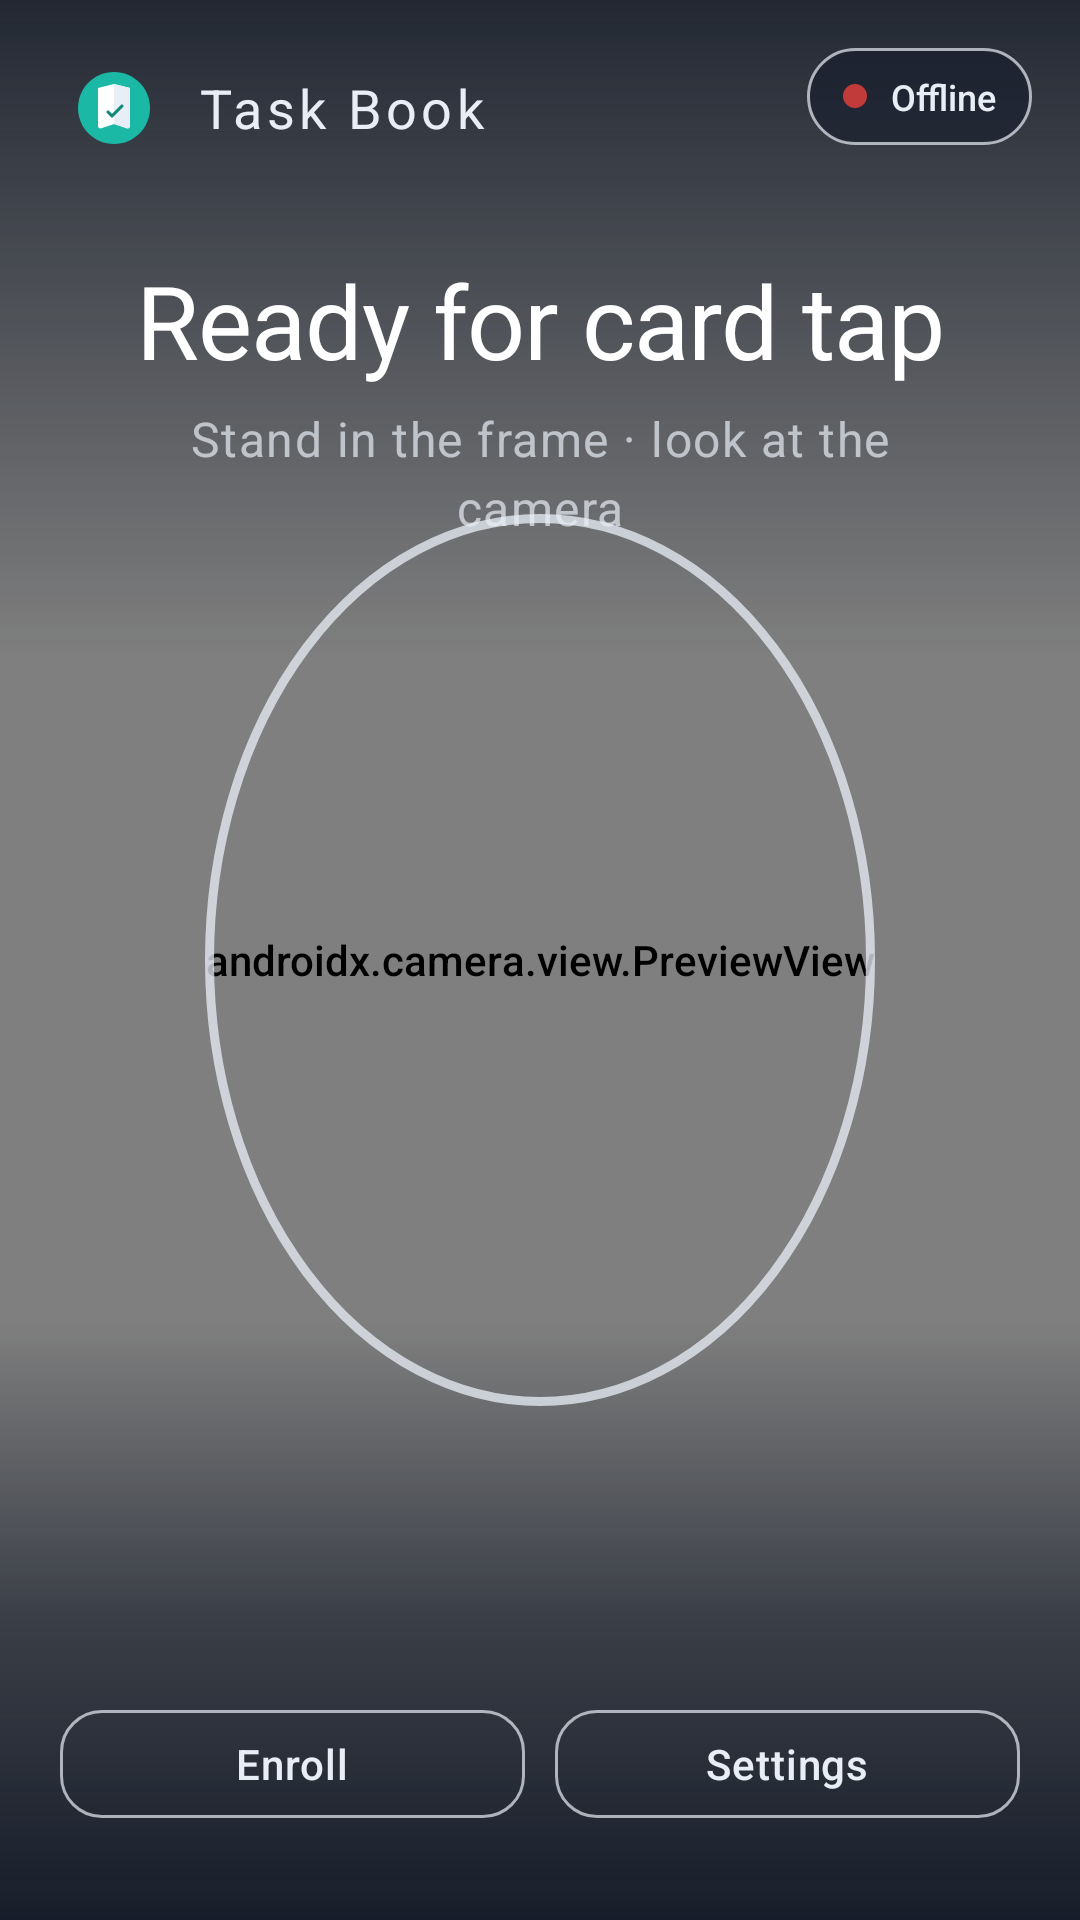

Write the Android layout XML for this screen, with the resource values it uses.
<!-- AndroidManifest.xml: application theme Theme.FaceVerifyKiosk -->
<!-- res/layout/activity_main.xml -->
<?xml version="1.0" encoding="utf-8"?>
<androidx.constraintlayout.widget.ConstraintLayout xmlns:android="http://schemas.android.com/apk/res/android"
    xmlns:app="http://schemas.android.com/apk/res-auto"
    android:id="@+id/root"
    android:layout_width="match_parent"
    android:layout_height="match_parent"
    android:background="@color/ink"
    android:clipToPadding="false">

    <androidx.camera.view.PreviewView
        android:id="@+id/previewView"
        android:layout_width="0dp"
        android:layout_height="0dp"
        app:layout_constraintBottom_toBottomOf="parent"
        app:layout_constraintEnd_toEndOf="parent"
        app:layout_constraintStart_toStartOf="parent"
        app:layout_constraintTop_toTopOf="parent"
        app:scaleType="fillCenter" />

    <View
        android:id="@+id/scrimTop"
        android:layout_width="0dp"
        android:layout_height="220dp"
        android:background="@drawable/bg_scrim_top"
        app:layout_constraintEnd_toEndOf="parent"
        app:layout_constraintStart_toStartOf="parent"
        app:layout_constraintTop_toTopOf="parent" />

    <View
        android:id="@+id/scrimBottom"
        android:layout_width="0dp"
        android:layout_height="200dp"
        android:background="@drawable/bg_scrim_bottom"
        app:layout_constraintBottom_toBottomOf="parent"
        app:layout_constraintEnd_toEndOf="parent"
        app:layout_constraintStart_toStartOf="parent" />

    
    <View
        android:id="@+id/faceGuide"
        android:layout_width="0dp"
        android:layout_height="0dp"
        android:background="@drawable/bg_face_oval"
        android:alpha="0.85"
        app:layout_constraintBottom_toBottomOf="parent"
        app:layout_constraintDimensionRatio="3:4"
        app:layout_constraintEnd_toEndOf="parent"
        app:layout_constraintStart_toStartOf="parent"
        app:layout_constraintTop_toTopOf="parent"
        app:layout_constraintWidth_percent="0.62" />

    <LinearLayout
        android:id="@+id/brandRow"
        android:layout_width="0dp"
        android:layout_height="wrap_content"
        android:layout_marginStart="20dp"
        android:layout_marginTop="18dp"
        android:gravity="center_vertical"
        android:orientation="horizontal"
        app:layout_constraintEnd_toStartOf="@id/connectionPill"
        app:layout_constraintStart_toStartOf="parent"
        app:layout_constraintTop_toTopOf="parent">

        <ImageView
            android:layout_width="36dp"
            android:layout_height="36dp"
            android:contentDescription="@string/brand"
            android:src="@drawable/ic_taskbook_logo" />

        <TextView
            android:id="@+id/brandTitle"
            style="@style/Text.FaceVerify.Brand"
            android:layout_width="wrap_content"
            android:layout_height="wrap_content"
            android:layout_marginStart="10dp"
            android:text="@string/brand"
            android:textAllCaps="false"
            android:textSize="18sp" />
    </LinearLayout>

    <LinearLayout
        android:id="@+id/connectionPill"
        android:layout_width="wrap_content"
        android:layout_height="wrap_content"
        android:layout_marginTop="16dp"
        android:layout_marginEnd="16dp"
        android:background="@drawable/bg_connection_pill"
        android:gravity="center_vertical"
        android:orientation="horizontal"
        android:paddingHorizontal="12dp"
        android:paddingVertical="8dp"
        app:layout_constraintEnd_toEndOf="parent"
        app:layout_constraintTop_toTopOf="parent">

        <View
            android:id="@+id/connectionDot"
            android:layout_width="8dp"
            android:layout_height="8dp"
            android:background="@drawable/bg_dot" />

        <TextView
            android:id="@+id/wsStatus"
            android:layout_width="wrap_content"
            android:layout_height="wrap_content"
            android:layout_marginStart="8dp"
            android:text="@string/ws_disconnected"
            android:textColor="@color/mist"
            android:textSize="12sp" />
    </LinearLayout>

    <LinearLayout
        android:id="@+id/statusPanel"
        android:layout_width="0dp"
        android:layout_height="wrap_content"
        android:layout_marginHorizontal="20dp"
        android:layout_marginTop="12dp"
        android:background="@drawable/bg_status_panel"
        android:gravity="center"
        android:orientation="vertical"
        android:paddingHorizontal="20dp"
        android:paddingVertical="18dp"
        app:layout_constraintEnd_toEndOf="parent"
        app:layout_constraintStart_toStartOf="parent"
        app:layout_constraintTop_toBottomOf="@id/brandRow">

        
        <TextView
            android:id="@+id/statusBanner"
            style="@style/Text.FaceVerify.Status"
            android:layout_width="match_parent"
            android:layout_height="wrap_content"
            android:gravity="center"
            android:text="@string/waiting" />

        <TextView
            android:id="@+id/statusHint"
            style="@style/Text.FaceVerify.Hint"
            android:layout_width="match_parent"
            android:layout_height="wrap_content"
            android:layout_marginTop="6dp"
            android:gravity="center"
            android:text="@string/waiting_hint" />
    </LinearLayout>

    <LinearLayout
        android:id="@+id/bottomActions"
        android:layout_width="0dp"
        android:layout_height="wrap_content"
        android:layout_marginHorizontal="20dp"
        android:layout_marginBottom="28dp"
        android:gravity="center"
        android:orientation="horizontal"
        app:layout_constraintBottom_toBottomOf="parent"
        app:layout_constraintEnd_toEndOf="parent"
        app:layout_constraintStart_toStartOf="parent">

        <com.google.android.material.button.MaterialButton
            android:id="@+id/btnEnroll"
            style="@style/Widget.FaceVerify.Button.Ghost"
            android:layout_width="0dp"
            android:layout_height="wrap_content"
            android:layout_marginEnd="10dp"
            android:layout_weight="1"
            android:text="@string/enroll" />

        <com.google.android.material.button.MaterialButton
            android:id="@+id/btnSettings"
            style="@style/Widget.FaceVerify.Button.Ghost"
            android:layout_width="0dp"
            android:layout_height="wrap_content"
            android:layout_weight="1"
            android:text="@string/settings" />
    </LinearLayout>

</androidx.constraintlayout.widget.ConstraintLayout>
<!-- resources referenced by this layout -->
<resources>
  <color name="ink">#FF0B1220</color>
  <color name="mist">#FFE8EEF5</color>
  <!-- drawable bg_connection_pill (drawable) -->
  <?xml version="1.0" encoding="utf-8"?>
  <shape xmlns:android="http://schemas.android.com/apk/res/android">
      <solid android:color="#99141C2B" />
      <corners android:radius="999dp" />
      <stroke
          android:width="1dp"
          android:color="@color/mist_dim" />
  </shape>
  <!-- drawable bg_dot (drawable) -->
  <?xml version="1.0" encoding="utf-8"?>
  <shape xmlns:android="http://schemas.android.com/apk/res/android"
      android:shape="oval">
      <solid android:color="@color/fail" />
      <size
          android:width="10dp"
          android:height="10dp" />
  </shape>
  <!-- drawable bg_face_oval (drawable) -->
  <?xml version="1.0" encoding="utf-8"?>
  <shape xmlns:android="http://schemas.android.com/apk/res/android"
      android:shape="oval">
      <stroke
          android:width="3dp"
          android:color="@color/oval_stroke" />
      <solid android:color="#00000000" />
  </shape>
  <!-- drawable bg_scrim_bottom (drawable) -->
  <?xml version="1.0" encoding="utf-8"?>
  <shape xmlns:android="http://schemas.android.com/apk/res/android">
      <gradient
          android:angle="90"
          android:startColor="@color/scrim_bottom"
          android:centerColor="#990B1220"
          android:endColor="#00000000"
          android:type="linear" />
  </shape>
  <!-- drawable bg_scrim_top (drawable) -->
  <?xml version="1.0" encoding="utf-8"?>
  <shape xmlns:android="http://schemas.android.com/apk/res/android">
      <gradient
          android:angle="270"
          android:startColor="@color/scrim_top"
          android:centerColor="#660B1220"
          android:endColor="#00000000"
          android:type="linear" />
  </shape>
  <string name="brand">Task Book</string>
  <string name="enroll">Enroll</string>
  <string name="settings">Settings</string>
  <string name="waiting">Ready for card tap</string>
  <string name="waiting_hint">Stand in the frame · look at the camera</string>
  <string name="ws_disconnected">Offline</string>
  <style name="Text.FaceVerify.Brand" parent="TextAppearance.MaterialComponents.Headline5">
          <item name="android:textColor">@color/mist</item>
          <item name="android:textSize">22sp</item>
          <item name="android:letterSpacing">0.08</item>
          <item name="android:fontFamily">sans-serif-medium</item>
          <item name="android:textAllCaps">true</item>
      </style>
  <style name="Text.FaceVerify.Hint" parent="TextAppearance.MaterialComponents.Body1">
          <item name="android:textColor">@color/mist_dim</item>
          <item name="android:textSize">16sp</item>
          <item name="android:lineSpacingExtra">4dp</item>
      </style>
  <style name="Text.FaceVerify.Status" parent="TextAppearance.MaterialComponents.Headline4">
          <item name="android:textColor">@color/white</item>
          <item name="android:textSize">34sp</item>
          <item name="android:fontFamily">sans-serif-medium</item>
          <item name="android:letterSpacing">-0.01</item>
      </style>
  <color name="mist_dim">#B3E8EEF5</color>
  <color name="fail">#FFC23B3B</color>
  <color name="oval_stroke">#E6E8EEF5</color>
  <color name="scrim_bottom">#E60B1220</color>
  <color name="scrim_top">#CC0B1220</color>
  <color name="white">#FFFFFFFF</color>
  <color name="teal_bright">#FF1BB8A5</color>
  <color name="teal">#FF0F8A7A</color>
  <color name="ink_soft">#FF141C2B</color>
  <color name="amber">#FFE0A100</color>
  <style name="Widget.FaceVerify.TextInput" parent="Widget.MaterialComponents.TextInputLayout.OutlinedBox">
          <item name="boxBackgroundColor">@color/field_bg</item>
          <item name="boxStrokeColor">@color/teal</item>
          <item name="hintTextColor">@color/mist_dim</item>
          <item name="android:textColorHint">@color/mist_dim</item>
      </style>
  <color name="field_bg">#FF1A2436</color>
</resources>
